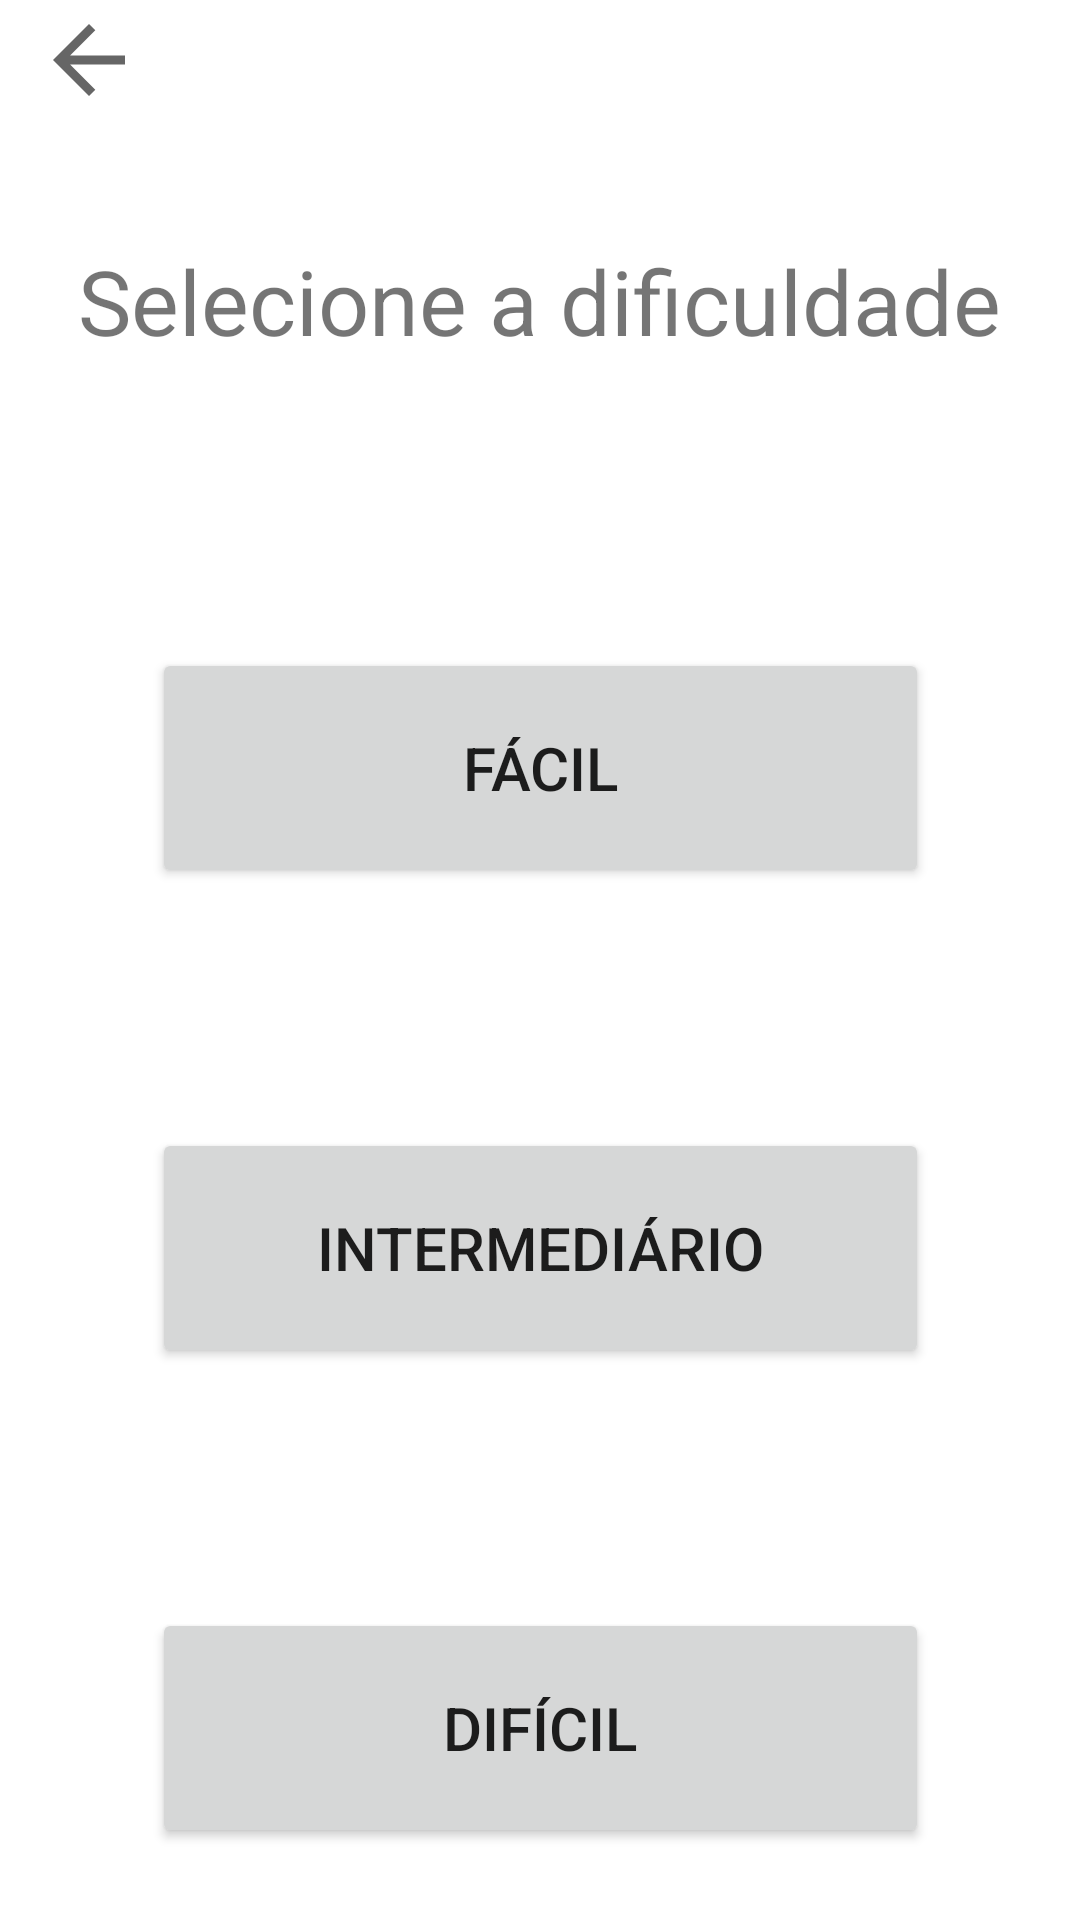

Produce the Android XML layout that renders to this screen, including the resource entries it uses.
<!-- AndroidManifest.xml: application theme Theme.AprendendoCores20 -->
<!-- res/layout/set_dificuldade.xml -->
<?xml version="1.0" encoding="utf-8"?>
<androidx.constraintlayout.widget.ConstraintLayout xmlns:android="http://schemas.android.com/apk/res/android"
    xmlns:app="http://schemas.android.com/apk/res-auto"
    xmlns:tools="http://schemas.android.com/tools"
    android:layout_width="match_parent"
    android:layout_height="match_parent"
    tools:context="com.example.aprendendocores20.SetDificuldade">

    <TextView
        android:id="@+id/textDificuldade"
        android:layout_width="343dp"
        android:layout_height="76dp"
        android:layout_marginTop="80dp"
        android:text="Selecione a dificuldade"
        android:textAlignment="center"
        android:textSize="30sp"
        app:layout_constraintEnd_toEndOf="parent"
        app:layout_constraintHorizontal_bias="0.492"
        app:layout_constraintStart_toStartOf="parent"
        app:layout_constraintTop_toTopOf="parent" />

    <ImageButton
        android:id="@+id/btnVoltarmenuSet"
        android:layout_width="40dp"
        android:layout_height="40dp"
        android:layout_marginStart="8dp"
        android:layout_marginBottom="24dp"
        android:backgroundTint="#00FFFFFF"
        android:scaleType="center"
        android:scaleX="1.5"
        android:scaleY="1.5"
        app:layout_constraintBottom_toTopOf="@+id/textDificuldade"
        app:layout_constraintEnd_toEndOf="parent"
        app:layout_constraintHorizontal_bias="0.005"
        app:layout_constraintStart_toStartOf="parent"
        app:layout_constraintTop_toTopOf="parent"
        app:layout_constraintVertical_bias="0.0"
        app:srcCompat="?attr/actionModeCloseDrawable"
        tools:ignore="SpeakableTextPresentCheck" />

    <Button
        android:id="@+id/btnFacil"
        android:layout_width="259dp"
        android:layout_height="80dp"
        android:layout_marginTop="60dp"
        android:text="Fácil"
        android:textSize="20sp"
        app:layout_constraintEnd_toEndOf="parent"
        app:layout_constraintStart_toStartOf="parent"
        app:layout_constraintTop_toBottomOf="@+id/textDificuldade" />

    <Button
        android:id="@+id/btnIntermediario"
        android:layout_width="259dp"
        android:layout_height="80dp"
        android:layout_marginTop="80dp"
        android:text="Intermediário"
        android:textSize="20sp"
        app:layout_constraintEnd_toEndOf="parent"
        app:layout_constraintStart_toStartOf="parent"
        app:layout_constraintTop_toBottomOf="@+id/btnFacil" />

    <Button
        android:id="@+id/btnDificil"
        android:layout_width="259dp"
        android:layout_height="80dp"
        android:layout_marginTop="80dp"
        android:text="Difícil"
        android:textSize="20sp"
        app:layout_constraintEnd_toEndOf="parent"
        app:layout_constraintHorizontal_bias="0.5"
        app:layout_constraintStart_toStartOf="parent"
        app:layout_constraintTop_toBottomOf="@+id/btnIntermediario" />
</androidx.constraintlayout.widget.ConstraintLayout>
<!-- resources referenced by this layout -->
<resources>
  <style name="Theme.AprendendoCores20" parent="Theme.MaterialComponents.DayNight.DarkActionBar">
          
          <item name="colorPrimary">@color/purple_500</item>
          <item name="colorPrimaryVariant">@color/purple_700</item>
          <item name="colorOnPrimary">@color/white</item>
          
          <item name="colorSecondary">@color/teal_200</item>
          <item name="colorSecondaryVariant">@color/teal_700</item>
          <item name="colorOnSecondary">@color/black</item>
          
          <item name="android:statusBarColor">@color/purple_500</item>
          
      </style>
  <color name="purple_500">#2B2B2B</color>
  <color name="purple_700">#FF3700B3</color>
  <color name="white">#FFFFFFFF</color>
  <color name="teal_200">#FF03DAC5</color>
  <color name="teal_700">#FF018786</color>
  <color name="black">#FF000000</color>
</resources>
